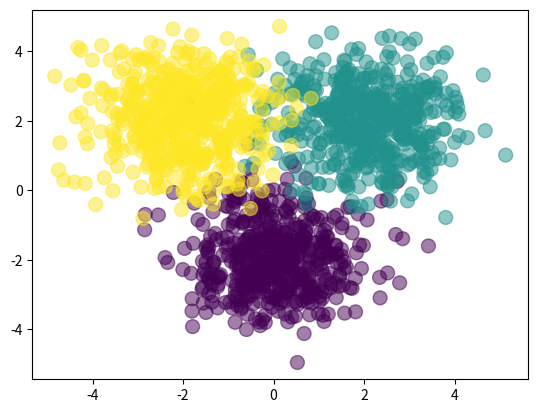

The matplotlib source for this figure:
import numpy as np
import matplotlib.pyplot as plt

Nclass = 500

X1 = np.random.randn(Nclass, 2) + np.array([0, -2])
X2 = np.random.randn(Nclass, 2) + np.array([2, 2])
X3 = np.random.randn(Nclass, 2) + np.array([-2, 2])
X = np.vstack([X1, X2, X3])

Y = np.array([0]*Nclass + [1]*Nclass + [2]*Nclass)

plt.scatter(X[:, 0], X[:, 1], c = Y, s = 100, alpha= 0.5)

D = 2
M = 3
K = 3

w1 = np.random.randn(D, M)
b1 = np.random.randn(M)
w2 = np.random.randn(M, K)
b2 = np.random.randn(K)

def forward(X, w1, b1, w2, b2):
    Z = 1 / (1 + np.exp(-X.dot(w1) - b1))
    A = Z.dot(w2) + b2
    expA = np.exp(A)
    Y = expA / expA.sum(axis = 1, keepdims = True)
    return Y

def classification_rate(Y, P):
    n_correct = 0
    n_total = 0
    for i in range(len(Y)):
        n_total+=1
        if Y[i] == P[i]:
            n_correct += 1
    return float(n_correct/n_total)

P_Y_given_X = forward(X, w1, b1, w2, b2)
P = np.argmax(P_Y_given_X, axis = 1)

assert(len(P) == len(Y))

print("Classification rate for randomly chosen weights: ", classification_rate(Y, P))
